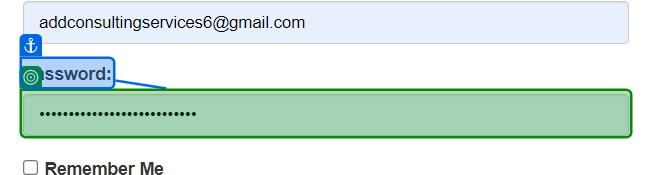
Task: Generating client security hash code for the clients
Workflow: acmeWebLaunch

Step 1: type a value into 'Password'

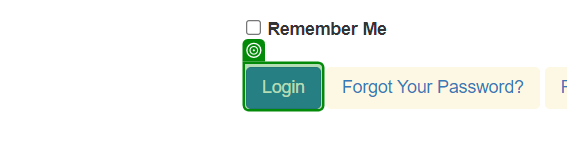
Step 2: click on 'Login'

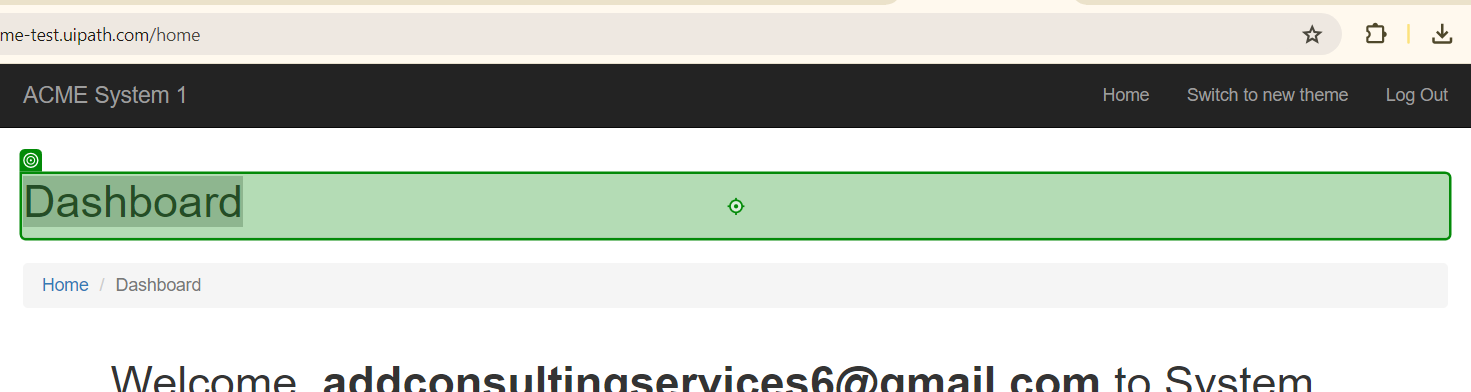
Step 3: check (repeated 2 times)